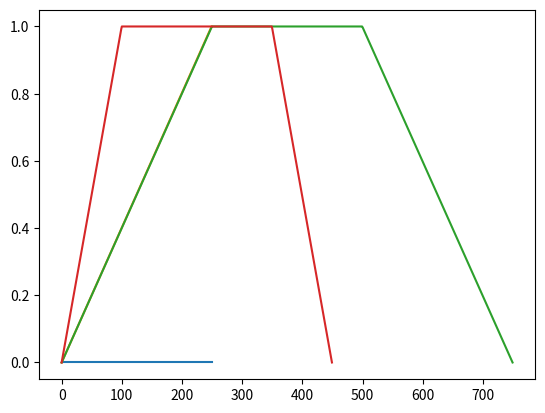

Here is the Python script that generated this plot:
#ploting
from matplotlib import pyplot as plt

#number crushing tools
import numpy as np

# all global constants etc
fs_default = 50

##Segments---------------------------------------------------------------------    
class line():
    #constructor
    def __init__(self, duration = 5):
        self.duration = duration
        
    #sampling frequency next sampling frequency
    def generate(self, offset = 0, fs = fs_default):
        k = np.ones(int(self.duration*fs))
        return k*offset
  
class ramp(line):
    # constructor
    def __init__(self, duration = 5):
        #superclass
        super(ramp, self).__init__(duration)
        
    def generate(self, x0 = 0, x1 = 1, fs = fs_default):
        #time vector
        k = np.linspace(0, self.duration, int(self.duration*fs))
        return (x1 - x0)/self.duration*k + x0
        
class trapezium(line):
    # constructor
    def __init__(self, t_slope = 5, t_plateau = 5, level = 1, fs = fs_default):
        #complete total duration
        T = 2*t_slope + t_plateau
        super(trapezium, self).__init__(T)
        
        #parameter
        self.segment = (t_slope, t_plateau + t_slope)
        self.level = level
        self.gradient = level/t_slope
    
    # generate the slope
    def generate(self, offset = 0, fs = fs_default):
        #time vector
        k = np.linspace(0, self.duration, int(self.duration*fs))
        
        #trapezium segment
        rise = (self.gradient*k)*(k < self.segment[0]) 
        steady = self.level*((self.segment[0] <= k) ^ (k >= self.segment[1]))
        fall = (self.level - self.gradient*(k-self.segment[1]))*(self.segment[1] < k) 
        
        #superimposition + vertical shift
        return  (rise + steady + fall) + offset
    
class trapezium_grad(trapezium):
    #constructor grad unit/s level = 1
    def __init__(self, grad = 0.5, t_plateau = 5, level = 1, fs = fs_default):
        #duration
        t_slope = level/grad
        super(trapezium_grad, self).__init__(t_slope, t_plateau, level, fs)
               
if __name__ == "__main__":

    plt.plot(line().generate())
    plt.plot(ramp().generate())
    plt.plot(trapezium().generate())
    plt.plot(trapezium_grad().generate())